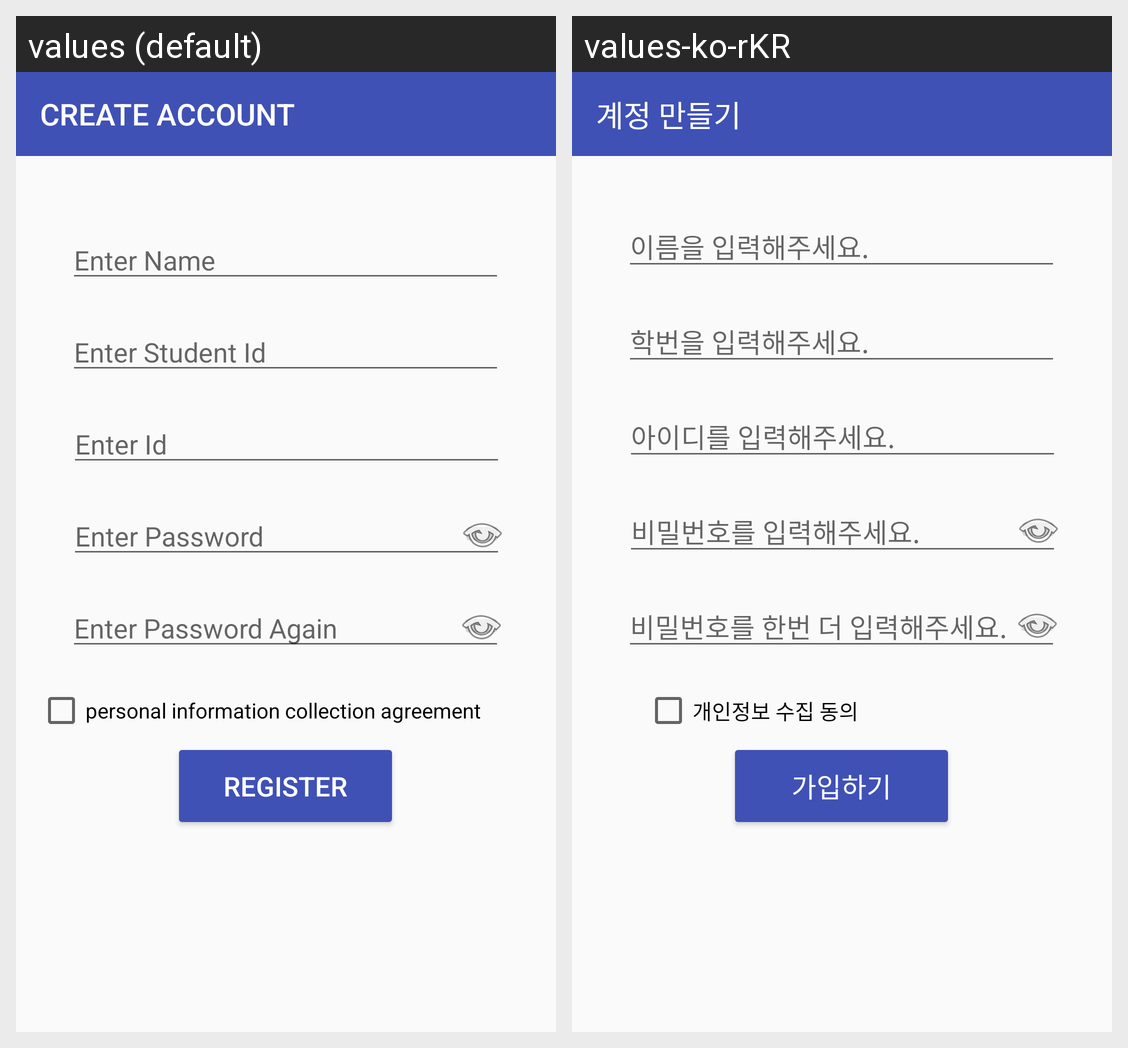

Locale-by-locale string values for the Android screen shown in this grid:
Android screen res/layout/activity_registration.xml rendered under 2 locales, left to right: values (default), values-ko-rKR. Device: Nexus 5 (rendered at 1080×1920; each locale shown at half size, 540×960, under a caption strip naming it); theme Theme.AppCompat.DayNight.NoActionBar.
Strings drawn on this screen, with the default value and each locale's value (text and hints the layout hard-codes, and strings that could not be matched under every locale, appear in the picture but are not listed):

nameHint
  values: Enter Name
  values-ko-rKR: 이름을 입력해주세요.

passwordHint
  values: Enter Password
  values-ko-rKR: 비밀번호를 입력해주세요.

agreement
  values: personal information collection agreement
  values-ko-rKR: 개인정보 수집 동의

registration
  values: Register
  values-ko-rKR: 가입하기

confirmHint
  values: Enter Password Again
  values-ko-rKR: 비밀번호를 한번 더 입력해주세요.

studentIdHint
  values: Enter Student Id
  values-ko-rKR: 학번을 입력해주세요.

idHint
  values: Enter Id
  values-ko-rKR: 아이디를 입력해주세요.

createAccount
  values: CREATE ACCOUNT
  values-ko-rKR: 계정 만들기
